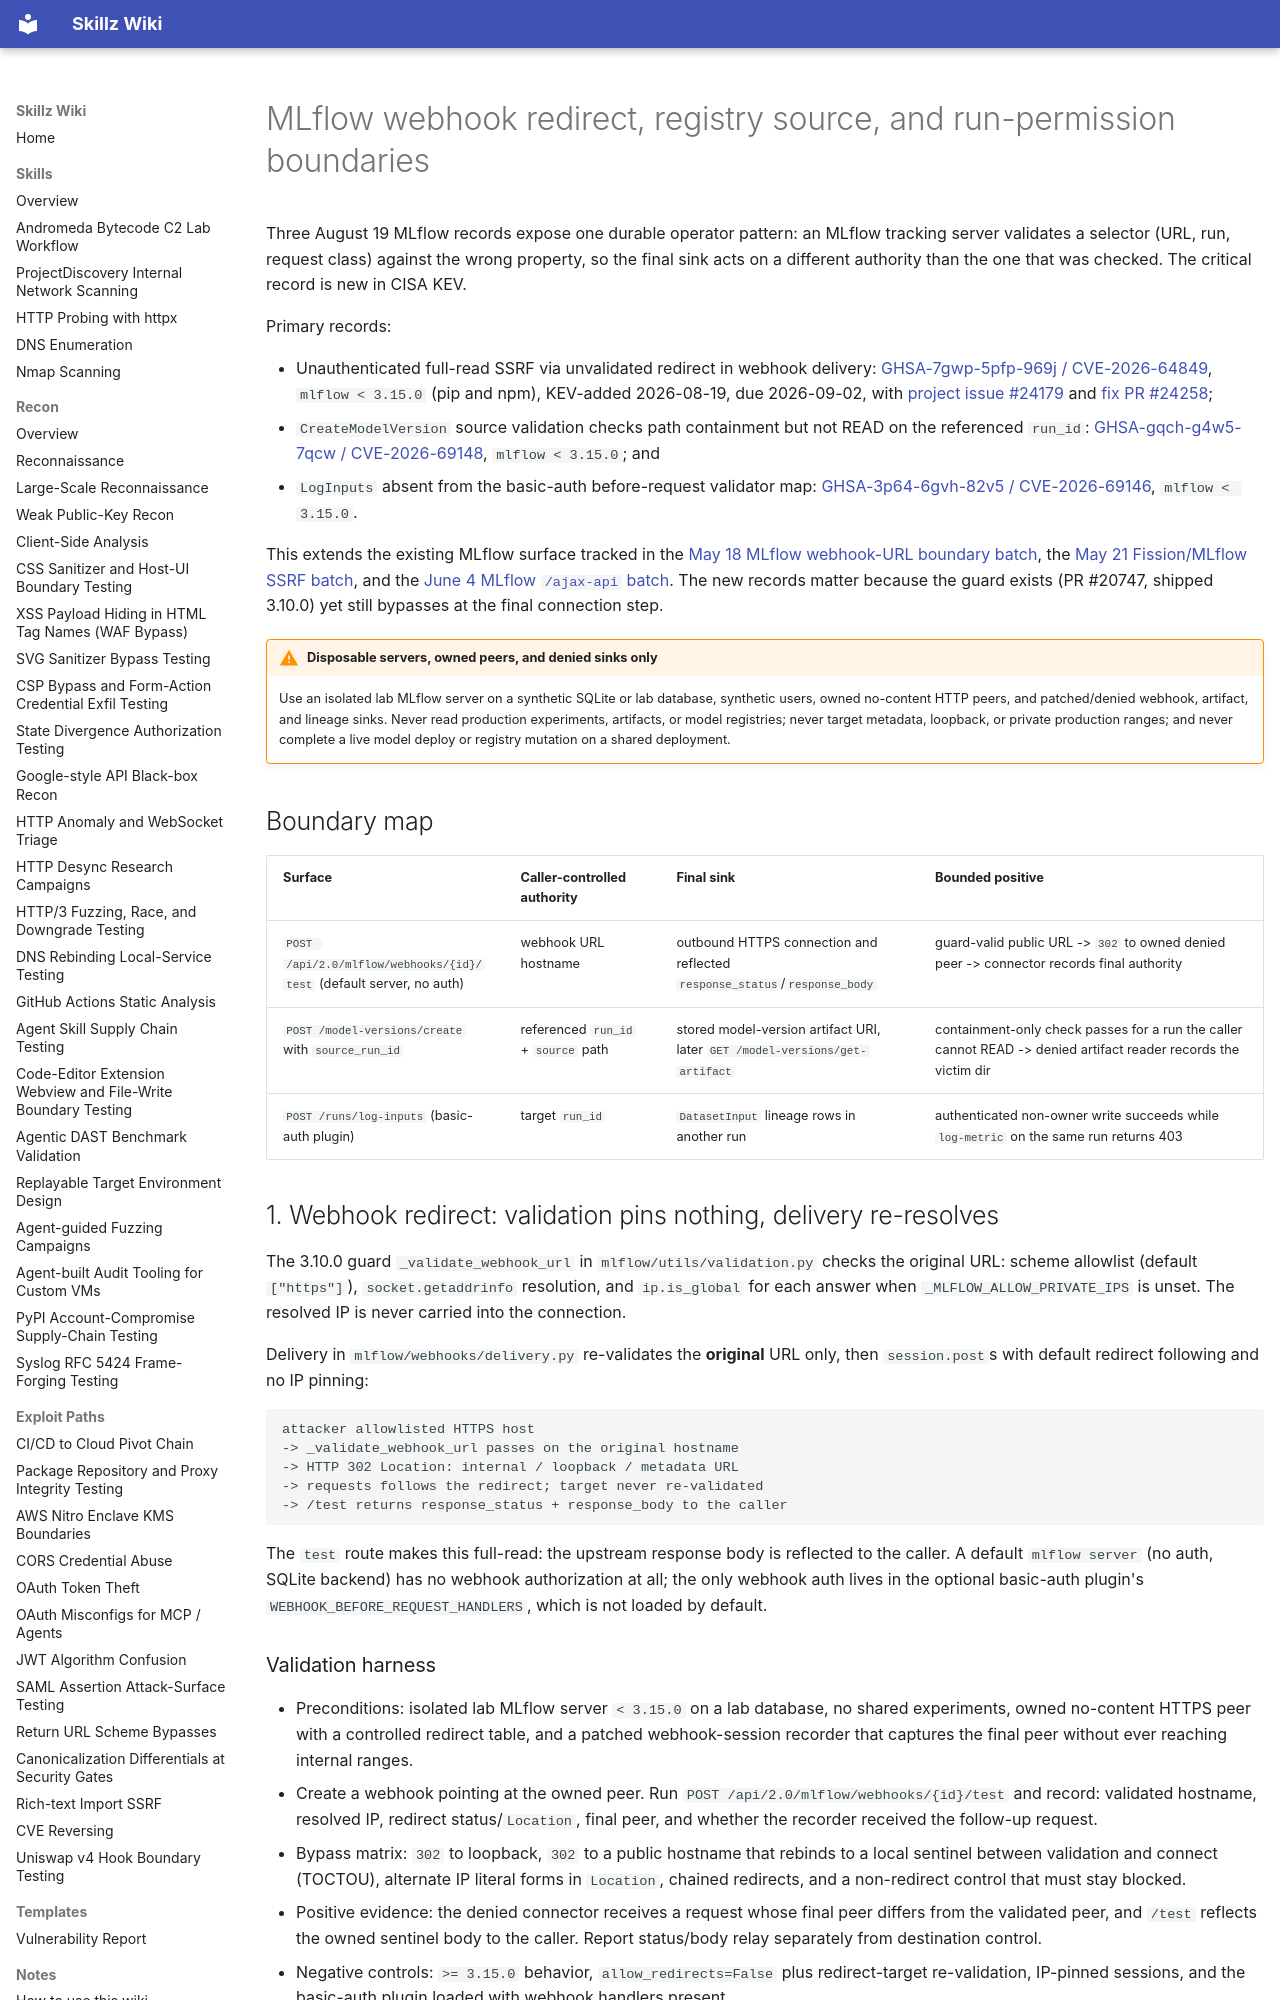

repository: bastet-ai/skillz-wiki · page: alerts/2026-08-19-mlflow-webhook-redirect-and-registry-permission-boundaries-ghsa-kev/index.html · generator: mkdocs

---
title: MLflow webhook redirect, registry source, and run-permission boundaries
---

# MLflow webhook redirect, registry source, and run-permission boundaries

Three August 19 MLflow records expose one durable operator pattern: an MLflow tracking server validates a selector (URL, run, request class) against the wrong property, so the final sink acts on a different authority than the one that was checked. The critical record is new in CISA KEV.

Primary records:

- Unauthenticated full-read SSRF via unvalidated redirect in webhook delivery: [GHSA-7gwp-5pfp-969j / CVE-2026-64849](https://github.com/advisories/GHSA-7gwp-5pfp-969j), `mlflow < 3.15.0` (pip and npm), KEV-added 2026-08-19, due 2026-09-02, with [project issue #24179](https://github.com/mlflow/mlflow/issues/24179) and [fix PR #24258](https://github.com/mlflow/mlflow/pull/24258);
- `CreateModelVersion` source validation checks path containment but not READ on the referenced `run_id`: [GHSA-gqch-g4w5-7qcw / CVE-2026-69148](https://github.com/advisories/GHSA-gqch-g4w5-7qcw), `mlflow < 3.15.0`; and
- `LogInputs` absent from the basic-auth before-request validator map: [GHSA-3p64-6gvh-82v5 / CVE-2026-69146](https://github.com/advisories/GHSA-3p64-6gvh-82v5), `mlflow < 3.15.0`.

This extends the existing MLflow surface tracked in the [May 18 MLflow webhook-URL boundary batch](2026-05-18-mcp-parser-admin-and-consensus-boundary-batch-ghsa.md), the [May 21 Fission/MLflow SSRF batch](2026-05-21-fission-mlflow-langflow-ssrf-crabbox-boundary-batch-ghsa-kev.md), and the [June 4 MLflow `/ajax-api` batch](2026-06-04-keycloak-mlflow-auth-boundary-batch-ghsa.md). The new records matter because the guard exists (PR #20747, shipped 3.10.0) yet still bypasses at the final connection step.

!!! warning "Disposable servers, owned peers, and denied sinks only"
    Use an isolated lab MLflow server on a synthetic SQLite or lab database, synthetic users, owned no-content HTTP peers, and patched/denied webhook, artifact, and lineage sinks. Never read production experiments, artifacts, or model registries; never target metadata, loopback, or private production ranges; and never complete a live model deploy or registry mutation on a shared deployment.

## Boundary map

| Surface | Caller-controlled authority | Final sink | Bounded positive |
| --- | --- | --- | --- |
| `POST /api/2.0/mlflow/webhooks/{id}/test` (default server, no auth) | webhook URL hostname | outbound HTTPS connection and reflected `response_status`/`response_body` | guard-valid public URL -> `302` to owned denied peer -> connector records final authority |
| `POST /model-versions/create` with `source_run_id` | referenced `run_id` + `source` path | stored model-version artifact URI, later `GET /model-versions/get-artifact` | containment-only check passes for a run the caller cannot READ -> denied artifact reader records the victim dir |
| `POST /runs/log-inputs` (basic-auth plugin) | target `run_id` | `DatasetInput` lineage rows in another run | authenticated non-owner write succeeds while `log-metric` on the same run returns 403 |

## 1. Webhook redirect: validation pins nothing, delivery re-resolves

The 3.10.0 guard `_validate_webhook_url` in `mlflow/utils/validation.py` checks the original URL: scheme allowlist (default `["https"]`), `socket.getaddrinfo` resolution, and `ip.is_global` for each answer when `_MLFLOW_ALLOW_PRIVATE_IPS` is unset. The resolved IP is never carried into the connection.

Delivery in `mlflow/webhooks/delivery.py` re-validates the **original** URL only, then `session.post`s with default redirect following and no IP pinning:

```text
attacker allowlisted HTTPS host
-> _validate_webhook_url passes on the original hostname
-> HTTP 302 Location: internal / loopback / metadata URL
-> requests follows the redirect; target never re-validated
-> /test returns response_status + response_body to the caller
```

The `test` route makes this full-read: the upstream response body is reflected to the caller. A default `mlflow server` (no auth, SQLite backend) has no webhook authorization at all; the only webhook auth lives in the optional basic-auth plugin's `WEBHOOK_BEFORE_REQUEST_HANDLERS`, which is not loaded by default.

### Validation harness

- Preconditions: isolated lab MLflow server `< 3.15.0` on a lab database, no shared experiments, owned no-content HTTPS peer with a controlled redirect table, and a patched webhook-session recorder that captures the final peer without ever reaching internal ranges.
- Create a webhook pointing at the owned peer. Run `POST /api/2.0/mlflow/webhooks/{id}/test` and record: validated hostname, resolved IP, redirect status/`Location`, final peer, and whether the recorder received the follow-up request.
- Bypass matrix: `302` to loopback, `302` to a public hostname that rebinds to a local sentinel between validation and connect (TOCTOU), alternate IP literal forms in `Location`, chained redirects, and a non-redirect control that must stay blocked.
- Positive evidence: the denied connector receives a request whose final peer differs from the validated peer, and `/test` reflects the owned sentinel body to the caller. Report status/body relay separately from destination control.
- Negative controls: `>= 3.15.0` behavior, `allow_redirects=False` plus redirect-target re-validation, IP-pinned sessions, and the basic-auth plugin loaded with webhook handlers present.
- Do not request cloud metadata, internal services, or other tenants' resources; the owned peer is the only allowed destination.
